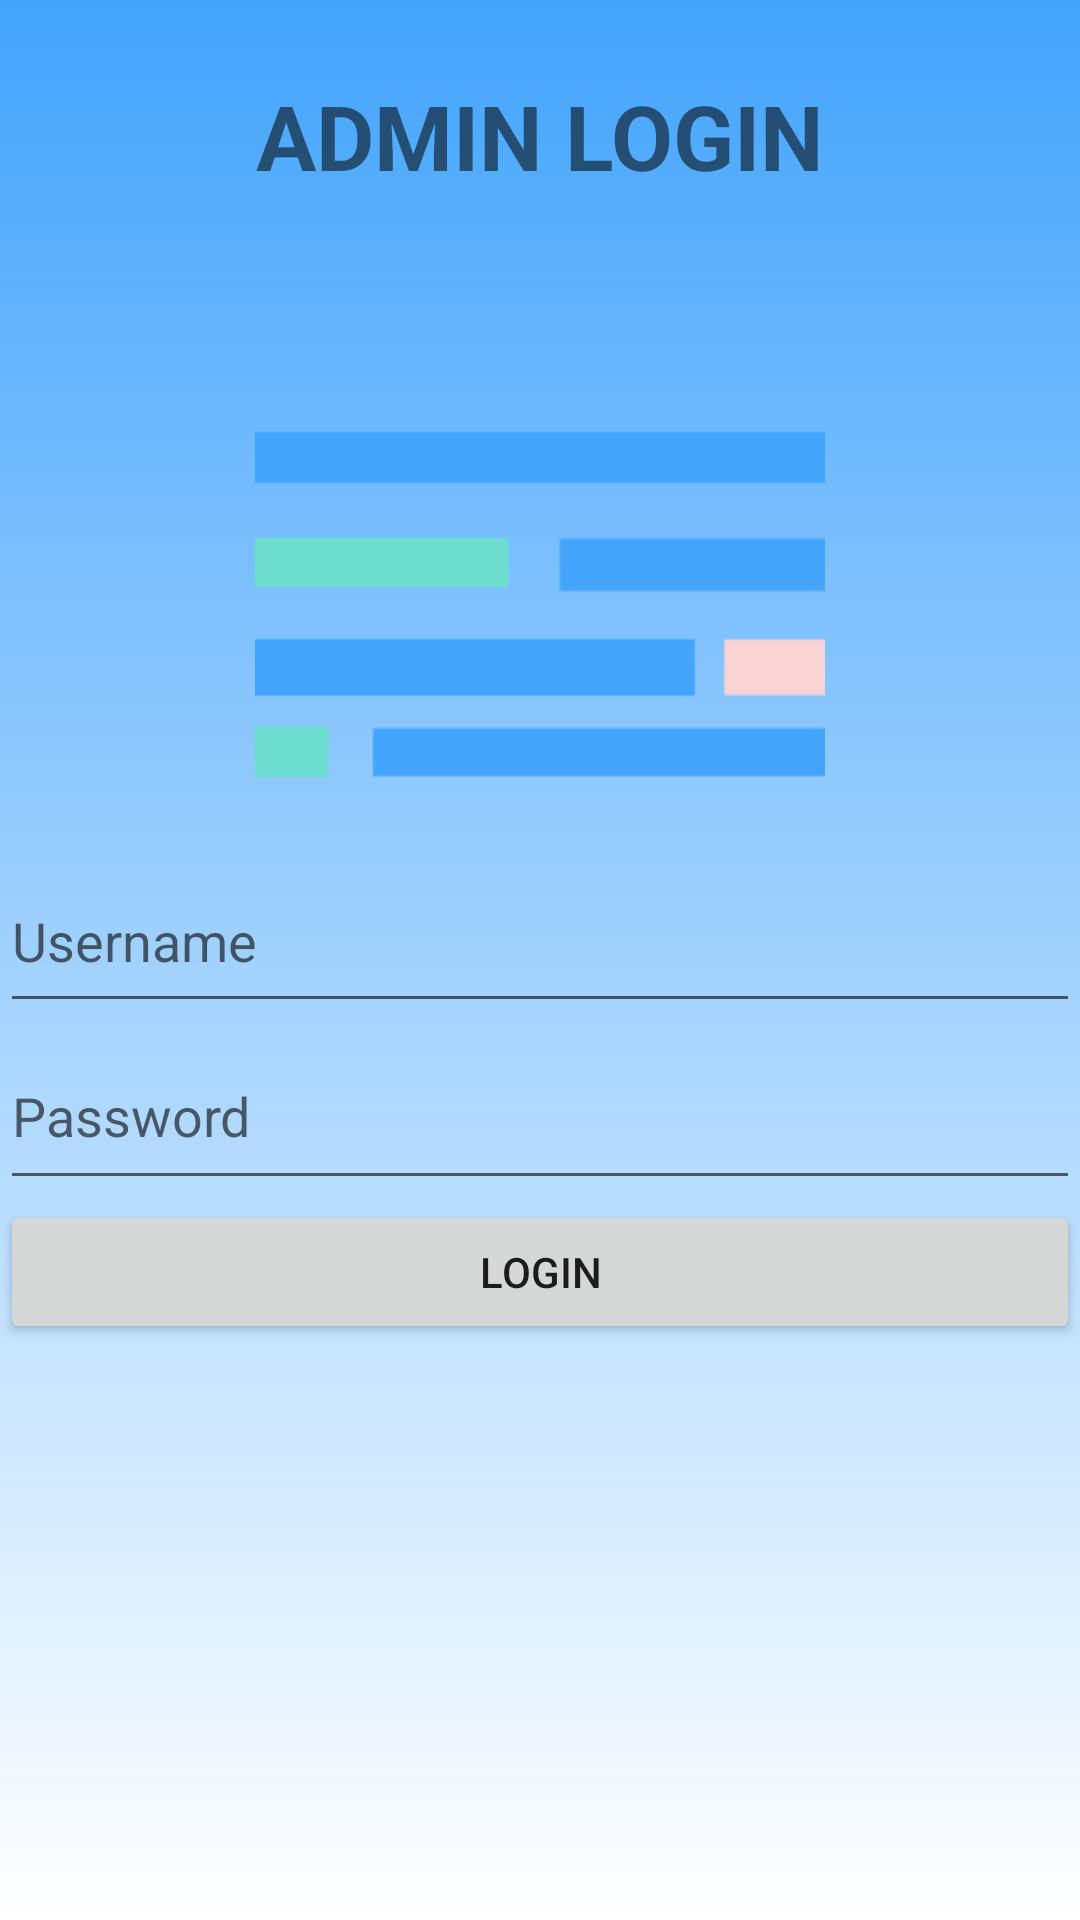

Reconstruct the res/layout file that produces this screen, plus the resources it refers to.
<!-- AndroidManifest.xml: application theme Theme.PackageDeliverySystem.NoTitleBar -->
<!-- res/layout/fragment_login.xml -->
<?xml version="1.0" encoding="utf-8"?>
<FrameLayout xmlns:android="http://schemas.android.com/apk/res/android"
    xmlns:app="http://schemas.android.com/apk/res-auto"
    xmlns:tools="http://schemas.android.com/tools"
    android:layout_width="match_parent"
    android:layout_height="match_parent"
    android:background="@drawable/gradient"
    tools:context=".mainactivity.LoginFragment">

    <LinearLayout
        android:layout_width="match_parent"
        android:layout_height="match_parent"
        android:orientation="vertical">

        <LinearLayout
            android:layout_width="match_parent"
            android:layout_height="107dp"
            android:orientation="vertical">

            <TextView
                android:id="@+id/textView9"
                android:layout_width="match_parent"
                android:layout_height="match_parent"
                android:paddingTop="25sp"
                android:text="ADMIN LOGIN"
                android:textAlignment="center"
                android:textSize="30sp"
                android:textStyle="bold" />
        </LinearLayout>

        <LinearLayout
            android:layout_width="match_parent"
            android:layout_height="176dp"
            android:orientation="vertical">

            <ImageView
                android:id="@+id/imageView4"
                android:layout_width="match_parent"
                android:layout_height="190dp"
                app:layout_constraintBottom_toBottomOf="parent"
                app:layout_constraintEnd_toEndOf="parent"
                app:layout_constraintHorizontal_bias="0.497"
                app:layout_constraintStart_toStartOf="parent"
                app:layout_constraintTop_toTopOf="parent"
                app:layout_constraintVertical_bias="0.245"
                app:srcCompat="@mipmap/ic_logo_foreground"
                tools:ignore="ImageContrastCheck" />
        </LinearLayout>

        <LinearLayout
            android:layout_width="match_parent"
            android:layout_height="match_parent"
            android:orientation="vertical">

            <EditText
                android:id="@+id/username"
                android:layout_width="match_parent"
                android:layout_height="58dp"
                android:hint="Username"
                android:ems="10"
                android:inputType="textPersonName"/>

            <EditText
                android:id="@+id/password"
                android:layout_width="match_parent"
                android:layout_height="59dp"
                android:hint="Password"
                android:ems="10"
                android:inputType="textPassword" />

            <Button
                android:id="@+id/button2"
                android:layout_width="match_parent"
                android:layout_height="wrap_content"
                android:onClick="login"
                android:text="Login" />
        </LinearLayout>

    </LinearLayout>

</FrameLayout>
<!-- resources referenced by this layout -->
<resources>
  <!-- drawable gradient (drawable) -->
  <?xml version="1.0" encoding="utf-8"?>
  <shape xmlns:android="http://schemas.android.com/apk/res/android"
      android:shape="rectangle">
      <gradient
          android:startColor="#FFFFFF"
          android:endColor="#43a4fc"
          android:angle="90"/>
  </shape>
  <!-- mipmap ic_logo_foreground: png bitmap (mipmap-hdpi, 622 bytes) -->
  <style name="Theme.PackageDeliverySystem.NoTitleBar" parent="Theme.PackageDeliverySystem">
          <item name="android:windowNoTitle">true</item>
      </style>
  <style name="Theme.PackageDeliverySystem" parent="Theme.MaterialComponents.DayNight.DarkActionBar">
          
          <item name="colorPrimary">#43a4fc</item>
          <item name="colorPrimaryVariant">#43a4fc</item>
          <item name="colorOnPrimary">@color/white</item>
          
          <item name="colorSecondary">@color/teal_200</item>
          <item name="colorSecondaryVariant">@color/teal_700</item>
          <item name="colorOnSecondary">@color/black</item>
          
          <item name="android:statusBarColor" tools:targetApi="l">?attr/colorPrimaryVariant</item>
          
      </style>
  <!-- not gathered from this repository: default colours our renderer supplied (Android Studio template values) -->
  <color name="teal_200">#FF03DAC5</color>
  <color name="teal_700">#FF018786</color>
  <color name="black">#FF000000</color>
  <color name="white">#FFFFFFFF</color>
</resources>
